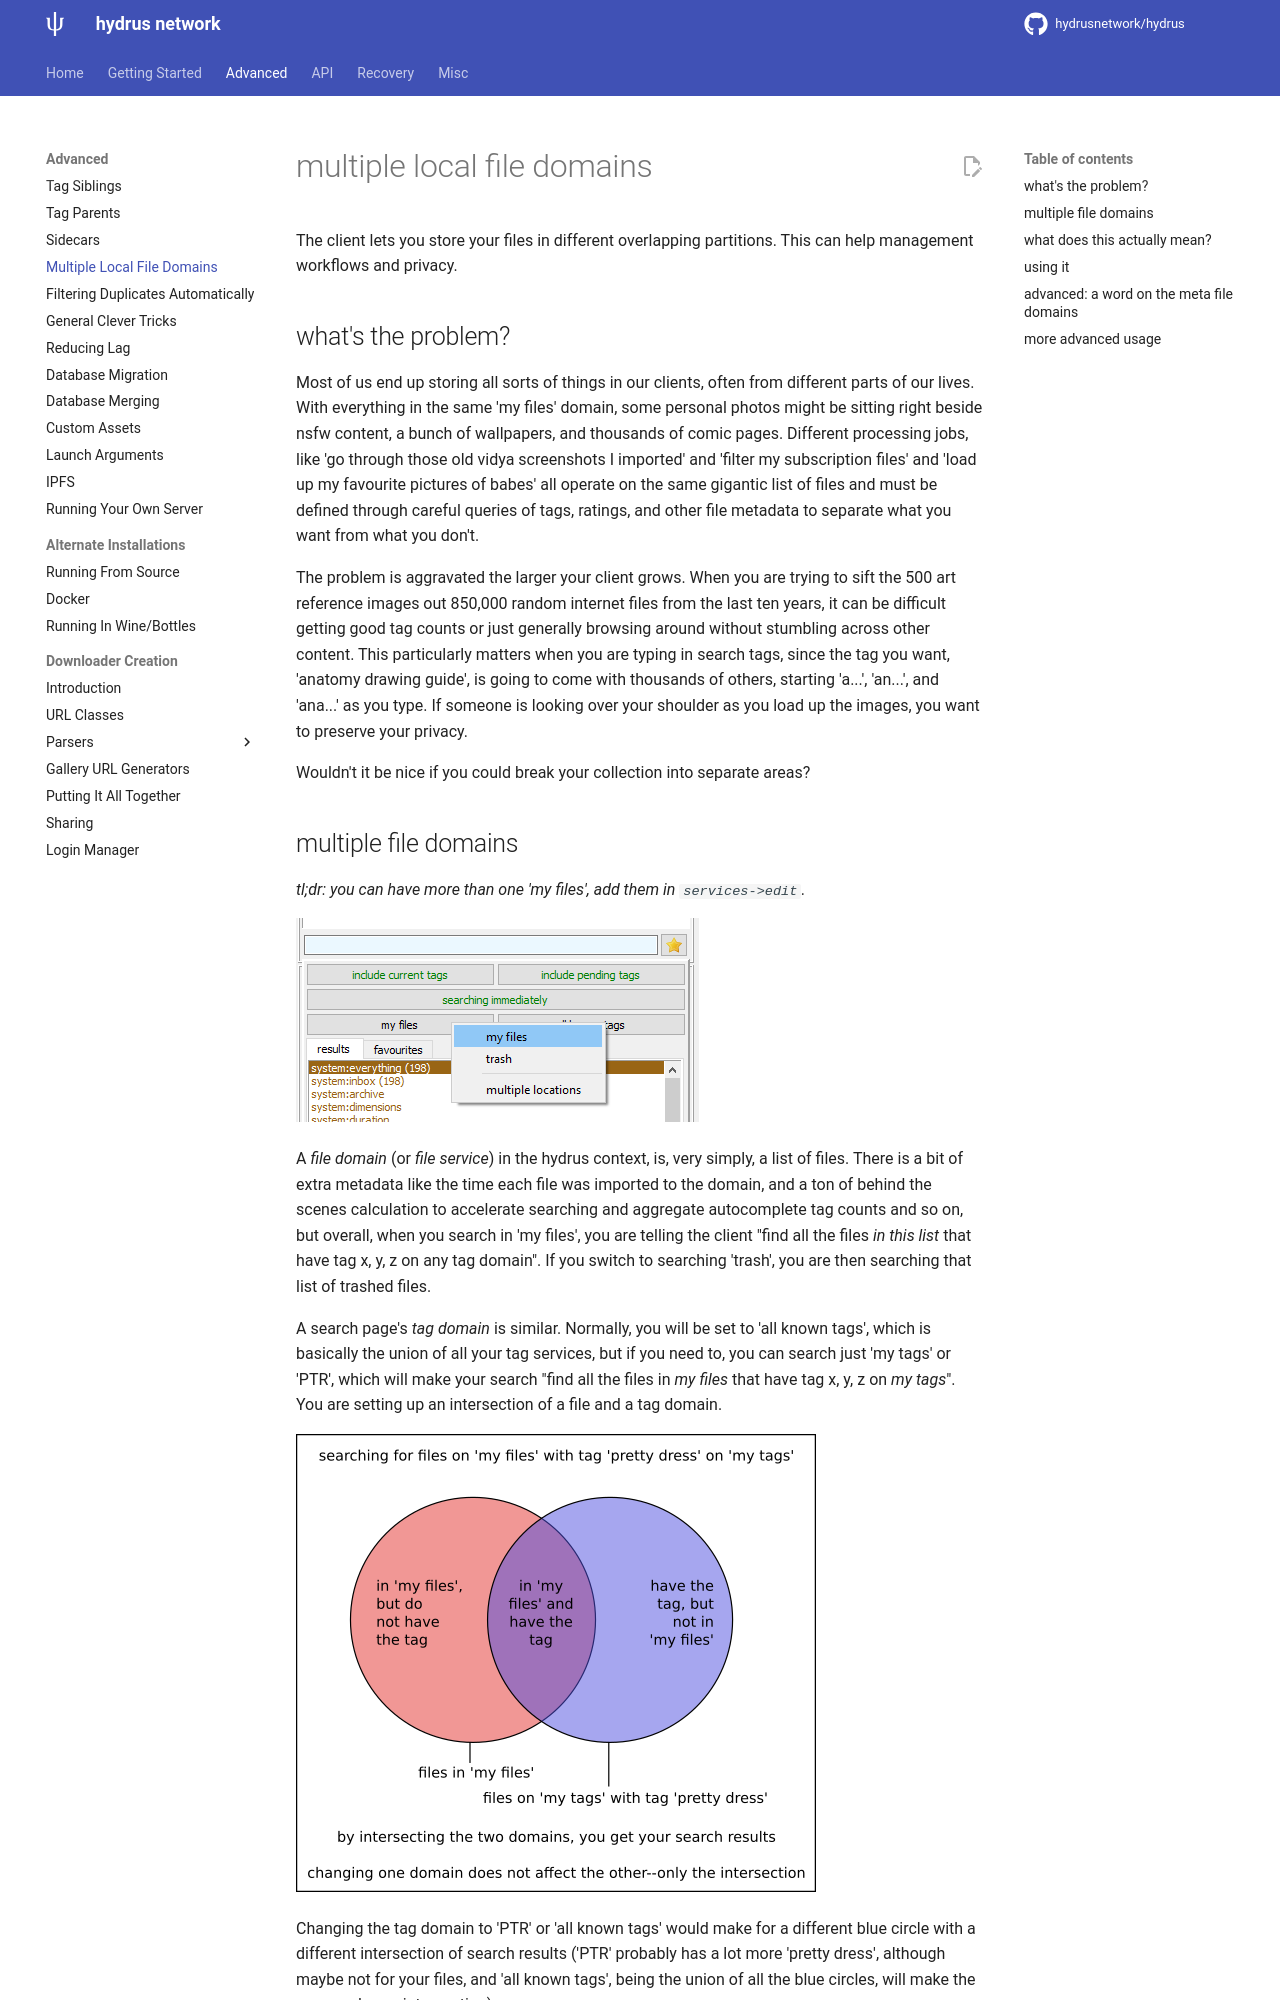

repository: KY22/HydrusKY · page: advanced_multiple_local_file_services.html · generator: mkdocs

---
title: Multiple Local File Domains
--- 

# multiple local file domains

The client lets you store your files in different overlapping partitions. This can help management workflows and privacy.

## what's the problem? { id="the_problem" }

Most of us end up storing all sorts of things in our clients, often from different parts of our lives. With everything in the same 'my files' domain, some personal photos might be sitting right beside nsfw content, a bunch of wallpapers, and thousands of comic pages. Different processing jobs, like 'go through those old vidya screenshots I imported' and 'filter my subscription files' and 'load up my favourite pictures of babes' all operate on the same gigantic list of files and must be defined through careful queries of tags, ratings, and other file metadata to separate what you want from what you don't.

The problem is aggravated the larger your client grows. When you are trying to sift the 500 art reference images out 850,000 random internet files from the last ten years, it can be difficult getting good tag counts or just generally browsing around without stumbling across other content. This particularly matters when you are typing in search tags, since the tag you want, 'anatomy drawing guide', is going to come with thousands of others, starting 'a...', 'an...', and 'ana...' as you type. If someone is looking over your shoulder as you load up the images, you want to preserve your privacy.

Wouldn't it be nice if you could break your collection into separate areas?
